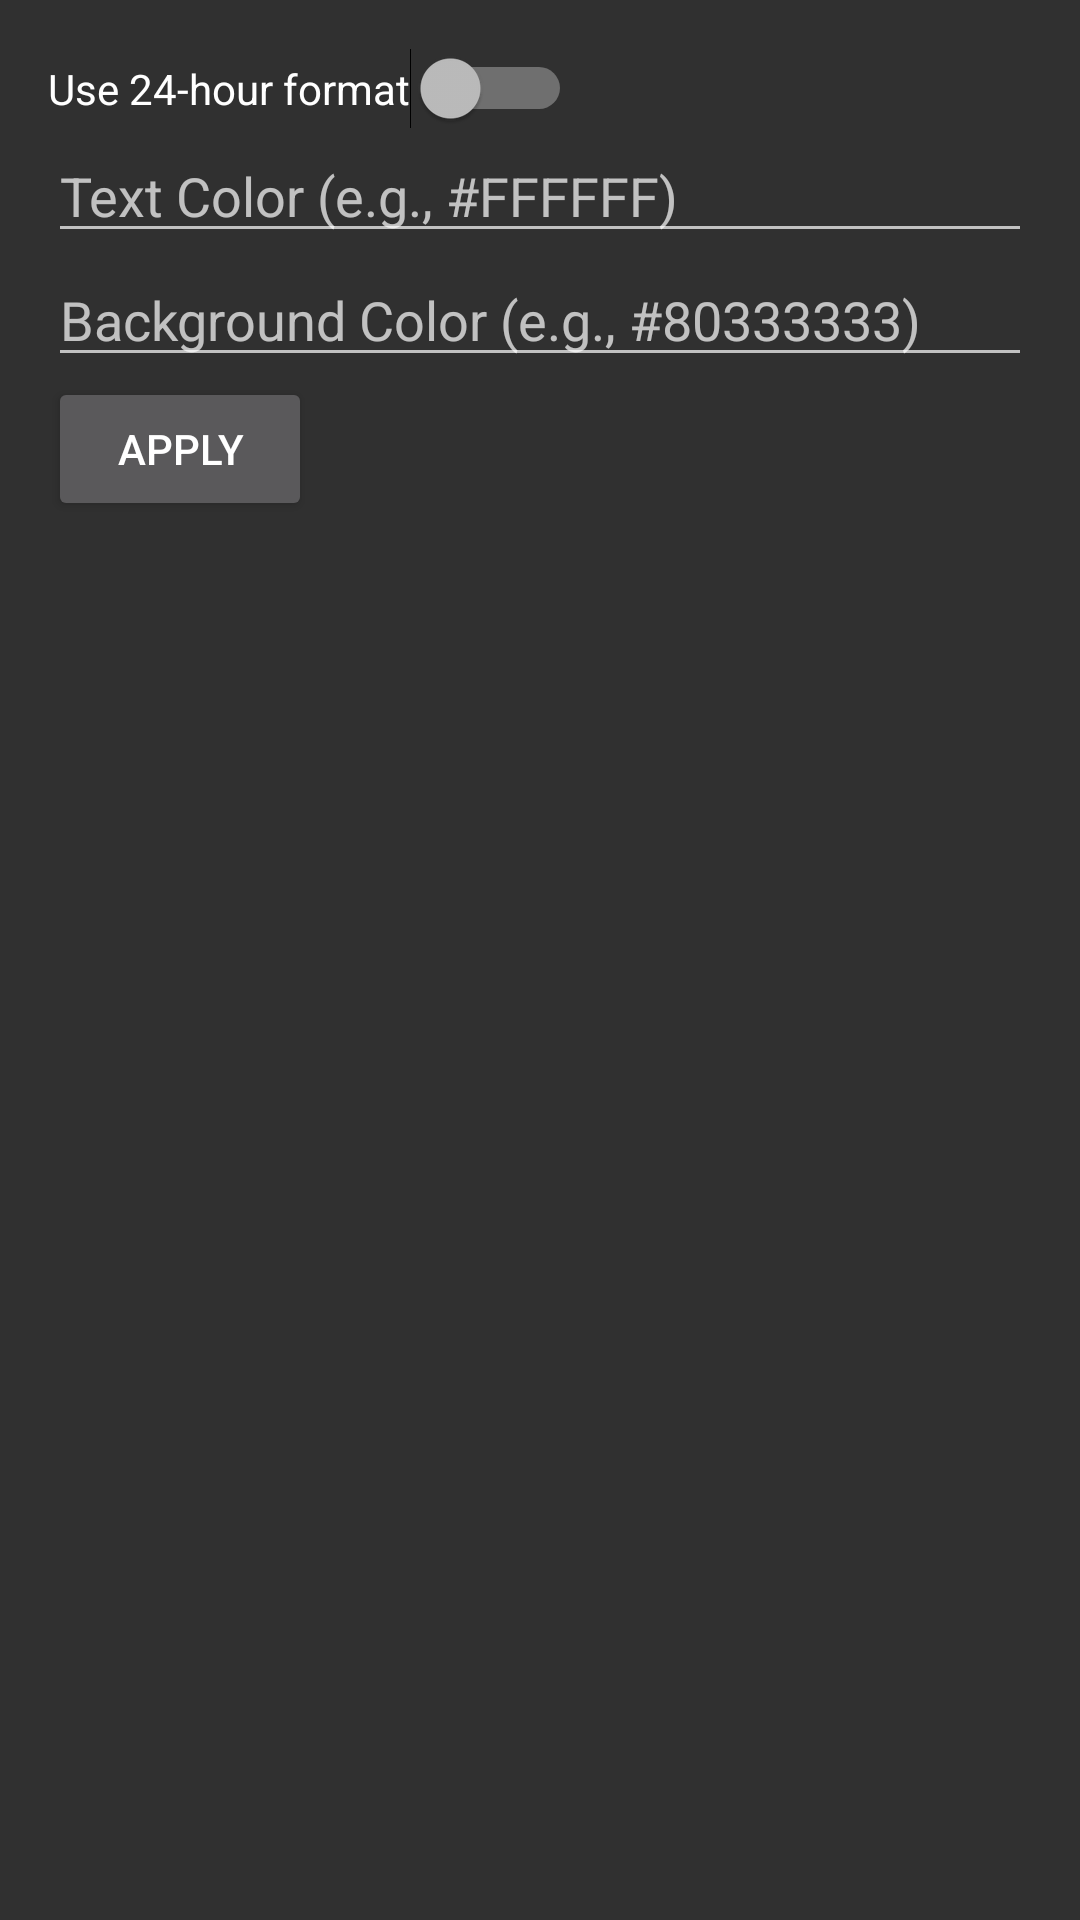

The Android layout XML behind this screen, and the referenced resources:
<!-- AndroidManifest.xml: activity theme Theme.AppCompat -->
<!-- res/layout/activity_clock_widget_configure.xml -->
<?xml version="1.0" encoding="utf-8"?>
<layout xmlns:android="http://schemas.android.com/apk/res/android">
    <LinearLayout
        android:layout_width="match_parent"
        android:layout_height="match_parent"
        android:orientation="vertical"
        android:padding="16dp">

        <Switch
            android:id="@+id/formatSwitch"
            android:layout_width="wrap_content"
            android:layout_height="wrap_content"
            android:text="Use 24-hour format" />

        <EditText
            android:id="@+id/textColorPicker"
            android:layout_width="match_parent"
            android:layout_height="wrap_content"
            android:hint="Text Color (e.g., #FFFFFF)" />

        <EditText
            android:id="@+id/backgroundColorPicker"
            android:layout_width="match_parent"
            android:layout_height="wrap_content"
            android:hint="Background Color (e.g., #80333333)" />

        <Button
            android:id="@+id/applyButton"
            android:layout_width="wrap_content"
            android:layout_height="wrap_content"
            android:text="Apply" />

    </LinearLayout>
</layout>
<!-- resources referenced by this layout -->
<resources>

</resources>
